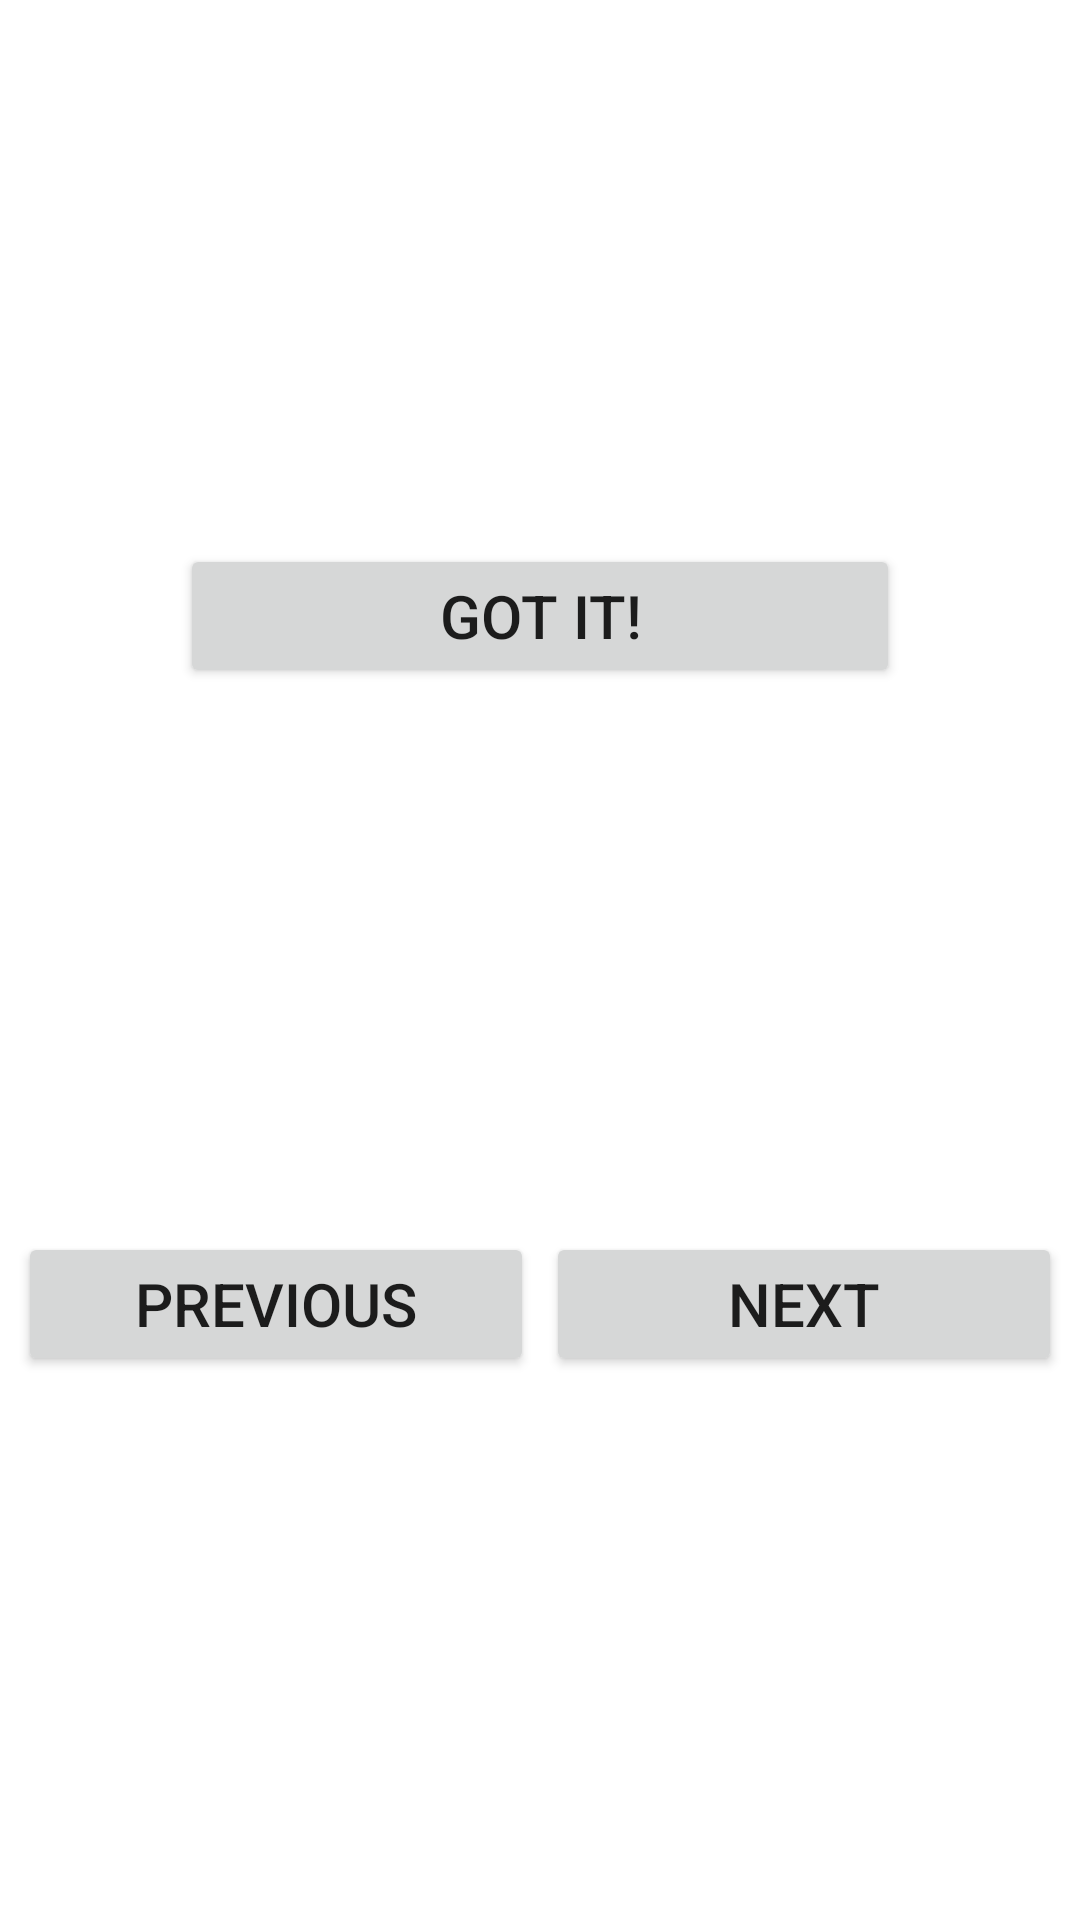

Layout XML and referenced resources for this Android screen:
<!-- AndroidManifest.xml: application theme Theme.CG -->
<!-- res/layout/fragment_read_lesson.xml -->
<?xml version="1.0" encoding="utf-8"?>
<androidx.constraintlayout.widget.ConstraintLayout xmlns:android="http://schemas.android.com/apk/res/android"
    xmlns:app="http://schemas.android.com/apk/res-auto"
    android:layout_width="match_parent"
    android:layout_height="match_parent">

    <Button
        android:id="@+id/btnDoneReading2"
        android:layout_width="wrap_content"
        android:layout_height="wrap_content"
        android:width="240dp"
        android:maxWidth="240dp"
        android:text="@string/doneReading"
        android:textAlignment="center"
        android:textSize="20sp"
        app:layout_constraintBottom_toTopOf="@id/linearLayout2"
        app:layout_constraintEnd_toEndOf="parent"
        app:layout_constraintStart_toStartOf="parent"
        app:layout_constraintTop_toTopOf="parent" />

    <LinearLayout
        android:id="@+id/linearLayout2"
        android:layout_width="match_parent"
        android:layout_height="wrap_content"
        android:divider="@drawable/empty_tall_divider"
        android:orientation="horizontal"
        android:paddingStart="6dp"
        android:paddingEnd="6dp"
        android:showDividers="middle"
        app:layout_constraintBottom_toBottomOf="parent"
        app:layout_constraintEnd_toEndOf="parent"
        app:layout_constraintStart_toStartOf="parent"
        app:layout_constraintTop_toBottomOf="@id/btnDoneReading2">

        <Button
            android:id="@+id/btnPrevious"
            android:layout_width="wrap_content"
            android:layout_height="wrap_content"
            android:layout_weight="1"
            android:maxWidth="88dp"
            android:paddingLeft="16dp"
            android:paddingTop="0dp"
            android:paddingRight="16dp"
            android:paddingBottom="0dp"
            android:text="@string/previous"
            android:textSize="20sp" />

        <Button
            android:id="@+id/btnNext"
            android:layout_width="wrap_content"
            android:layout_height="wrap_content"
            android:layout_weight="1"
            android:maxWidth="88dp"
            android:paddingLeft="16dp"
            android:paddingTop="0dp"
            android:paddingRight="16dp"
            android:paddingBottom="0dp"
            android:text="@string/next"
            android:textSize="20sp" />
    </LinearLayout>
</androidx.constraintlayout.widget.ConstraintLayout>
<!-- resources referenced by this layout -->
<resources>
  <!-- drawable empty_tall_divider (drawable) -->
  <?xml version="1.0" encoding="utf-8"?>
  <shape xmlns:android="http://schemas.android.com/apk/res/android">
      <size
          android:height="40dp"
          android:width="4dp"/>
  </shape>
  <string name="doneReading">Got it!</string>
  <string name="next">Next</string>
  <string name="previous">Previous</string>
  <style name="Theme.CG" parent="Theme.MaterialComponents.DayNight.NoActionBar">
          
          <item name="colorPrimary">@color/mint_500</item>
          <item name="colorPrimaryVariant">@color/mint_700</item>
          <item name="colorOnPrimary">@color/white</item>
          
          <item name="colorSecondary">@color/lime_200</item>
          <item name="colorSecondaryVariant">@color/lime_700</item>
          <item name="colorOnSecondary">@color/black</item>
          
          <item name="android:statusBarColor">?attr/colorPrimaryVariant</item>
          
      </style>
  <color name="mint_500">#81C784</color>
  <color name="mint_700">#4CAF50</color>
  <color name="white">#FFFFFFFF</color>
  <color name="lime_200">#C5E1A5</color>
  <color name="lime_700">#8BC34A</color>
  <color name="black">#FF000000</color>
</resources>
